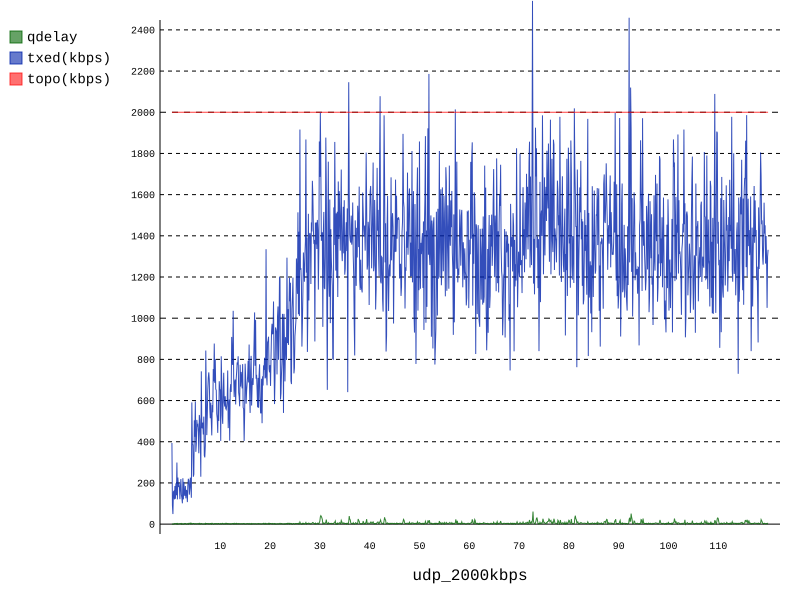

Values plotted in this chart, from the file beside it:
time(s), rem_pkt, rem_bytes, q_pkt, q_bytes, q_ms, lost, est-bw(kbps), txed(kbps), rxed(kbps), topo(kbps), corr, vbw, obw, wnd_qdelay, wnd_mrange, qdelay, vqdelay, xqdelay, ma(XQ), target, qdFract, brFract, xqFract
0.2969, 3, 1140, 0, 0, 0, 0, 474, 394, 474, 2000, 0.0, 527, 527, 0, 0, 0, 0, 0.0, 0.0, 50, 0, 1.203, 0.0
0.3969, 2, 623, 0, 0, 0, 0, 474, 91, 91, 2000, 0.0, 527, 527, 0, 0, 0, 0, 0.0, 0.0, 50, 0, 1.165, 0.0
0.4969, 3, 1970, 0, 0, 0, 0, 474, 49, 49, 2000, 0.0, 527, 527, 0, 0, 0, 0, 0.0, 0.0, 50, 0, 1.15, 0.0
0.5969, 3, 2012, 0, 0, 0, 0, 441, 157, 157, 2000, 0.189, 490, 490, 0, 1, 1, 0, -12.0, 0.0, 50, 0.02, 1.116, 0.0
0.6969, 2, 1508, 0, 0, 0, 0, 411, 160, 160, 2000, 0.0, 457, 457, 0, 1, 0, 0, 0.0, 0.0, 50, 0, 1, 0.0
0.7969, 3, 2313, 0, 0, 0, 0, 411, 120, 120, 2000, 1.0, 457, 457, 0, 2, 2, 0, -12.0, 0.0, 50, 0.04, 1, 0.0
0.8969, 2, 1547, 0, 0, 0, 0, 386, 185, 185, 2000, 0.866, 429, 429, 0, 3, 3, 0, -10.0, 0.0, 50, 0.06, 1, 0.0
0.9969, 3, 2482, 0, 0, 0, 0, 386, 123, 123, 2000, 1.0, 429, 429, 0, 3, 2, 0, -10.0, 0.0, 50, 0.04, 1, 0.0
1.097, 3, 2753, 0, 0, 0, 0, 366, 198, 198, 2000, 0.9449, 406, 406, 0, 3, 2, 0, -17.0, 0.0, 50, 0.04, 1, 0.0
1.197, 6, 3744, 0, 0, 0, 0, 366, 140, 140, 2000, nan, 406, 406, 0, 3, 3, 0, -12.0, 0.0, 50, 0.06, 1, 0.0
1.297, 2, 1509, 0, 0, 0, 0, 356, 299, 299, 2000, 0.0, 396, 396, 0, 3, 0, 0, 0.0, 0.0, 50, 0, 1, 0.0
1.397, 4, 2834, 0, 0, 0, 0, 356, 120, 120, 2000, nan, 396, 396, 0, 3, 3, 0, -13.0, 0.0, 50, 0.06, 1, 0.0
1.497, 2, 1332, 0, 0, 0, 0, 341, 226, 226, 2000, 0.0, 379, 379, 0, 3, 0, 0, 0.0, 0.0, 50, 0, 1, 0.0
1.597, 3, 2496, 0, 0, 0, 0, 316, 180, 106, 2000, 1.0, 351, 351, 0, 3, 1, 1, -20.0, 0.0, 50, 0.02, 0.9241, 0.0
1.697, 3, 2297, 0, 0, 0, 0, 303, 199, 199, 2000, 0.9449, 336, 336, 0, 3, 2, 0, -12.0, 0.0, 50, 0.04, 0.899, 0.0
1.797, 2, 1513, 0, 0, 0, 0, 289, 183, 183, 2000, 0.5766, 321, 321, 0, 3, 2, 0, -18.0, 0.0, 50, 0.04, 0.9194, 0.0
1.897, 3, 2226, 0, 0, 0, 0, 289, 121, 121, 2000, 1.0, 321, 321, 0, 3, 2, 0, -16.0, 0.0, 50, 0.04, 0.8927, 0.0
1.997, 3, 2746, 0, 0, 0, 0, 276, 178, 178, 2000, 0.866, 307, 307, 0, 3, 2, 0, -15.0, 0.0, 50, 0.04, 1, 0.0
2.097, 3, 1793, 0, 0, 0, 0, 268, 219, 219, 2000, nan, 398, 298, 0, 3, 3, 0, -17.0, 0.0, 50, 0.06, 1, 0.0
2.197, 3, 2189, 0, 0, 0, 0, 268, 143, 143, 2000, 0.0, 298, 298, 0, 3, 0, 0, 0.0, 0.0, 50, 0, 1, 0.0
2.297, 3, 1270, 0, 0, 0, 0, 268, 126, 126, 2000, 1.0, 298, 298, 0, 3, 3, 3, -20.0, 0.0, 50, 0.06, 1, 0.0
2.397, 4, 2792, 0, 0, 0, 0, 268, 101, 101, 2000, 0.7777, 298, 298, 0, 3, 1, 0, -11.0, 0.0, 50, 0.02, 1, 0.0
2.497, 3, 1504, 0, 0, 0, 0, 261, 223, 223, 2000, 0.0, 290, 290, 0, 3, 0, 0, 0.0, 0.0, 50, 0, 1, 0.0
2.597, 3, 2563, 0, 0, 0, 0, 261, 120, 120, 2000, 0.0, 290, 290, 0, 3, 0, 0, 0.0, 0.0, 50, 0, 1, 0.0
2.697, 2, 1856, 0, 0, 0, 0, 254, 205, 205, 2000, 0.866, 382, 282, 0, 3, 2, 0, -16.0, 0.0, 50, 0.04, 1, 0.0
2.797, 3, 1721, 0, 0, 0, 0, 254, 148, 148, 2000, 1.0, 382, 282, 0, 3, 3, 0, -17.0, 0.0, 50, 0.06, 1, 0.0
2.897, 3, 2313, 0, 0, 0, 0, 254, 137, 137, 2000, 0.982, 282, 282, 0, 3, 1, 1, -20.0, 0.0, 50, 0.02, 1, 0.0
2.997, 2, 1571, 0, 0, 0, 0, 245, 185, 185, 2000, 0.982, 272, 272, 0, 3, 3, 3, -20.0, 0.0, 50, 0.06, 1, 0.0
3.097, 3, 2083, 0, 0, 0, 0, 245, 125, 125, 2000, 1.0, 372, 272, 0, 3, 2, 0, -17.0, 0.0, 50, 0.04, 1, 0.0
3.197, 3, 1994, 0, 0, 0, 0, 245, 166, 166, 2000, 0.982, 272, 272, 0, 3, 1, 0, -13.0, 0.0, 50, 0.02, 1, 0.0
3.297, 3, 1962, 0, 0, 0, 0, 245, 159, 159, 2000, 0.0, 272, 272, 0, 3, 0, 0, 0.0, 0.0, 50, 0, 1, 0.0
3.397, 3, 2386, 0, 0, 0, 0, 245, 107, 107, 2000, nan, 272, 272, 0, 3, 2, 0, -17.0, 0.0, 50, 0.04, 1, 0.0
3.497, 4, 2761, 0, 0, 0, 0, 237, 190, 190, 2000, 1.0, 364, 264, 0, 3, 2, 1, -19.0, 0.0, 50, 0.04, 1, 0.0
3.597, 3, 2657, 0, 0, 0, 0, 227, 220, 146, 2000, 0.0, 252, 252, 0, 3, 0, 0, 0.0, 0.0, 50, 0, 0.8908, 0.0
3.697, 2, 1789, 0, 0, 0, 0, 223, 212, 212, 2000, nan, 348, 248, 0, 4, 4, 0, -14.0, 0.0, 50, 0.08, 0.9168, 0.0
3.797, 4, 3069, 0, 0, 0, 0, 223, 143, 143, 2000, nan, 348, 248, 0, 4, 4, 0, -16.0, 0.0, 50, 0.08, 0.9153, 0.0
3.897, 3, 2836, 0, 0, 0, 0, 223, 175, 175, 2000, 0.8943, 248, 248, 0, 4, 3, 0, -14.0, 0.0, 50, 0.06, 0.9014, 0.0
3.997, 4, 2362, 0, 0, 0, 0, 221, 226, 226, 2000, 0.5, 346, 246, 0, 5, 5, 3, -18.0, 0.0, 50, 0.1, 0.9242, 0.0
4.097, 2, 1612, 0, 0, 0, 0, 216, 188, 188, 2000, 0.9869, 340, 240, 0, 5, 1, 1, -20.0, 0.0, 50, 0.02, 1, 0.0
4.197, 9, 7398, 0, 0, 0, 0, 216, 128, 128, 2000, nan, 340, 240, 0, 5, 4, 1, -17.0, 0.0, 50, 0.08, 1, 0.0
4.297, 8, 6825, 0, 0, 0, 0, 241, 591, 511, 2000, 0.2601, 567, 267, 0, 5, 1, 0, -16.0, 0.0, 50, 0.02, 0.9296, 0.0
4.397, 6, 4818, 0, 0, 0, 0, 258, 386, 466, 2000, 0.2812, 487, 287, 0, 5, 1, 0, -19.0, 0.0, 50, 0.02, 1, 0.0
4.497, 4, 2883, 0, 0, 0, 0, 258, 385, 385, 2000, 0.7004, 387, 287, 0, 5, 3, 0, -8.0, 0.0, 50, 0.06, 1, 0.0
4.597, 4, 3033, 0, 0, 0, 0, 258, 230, 230, 2000, 0.01853, 287, 287, 0, 5, 3, 2, -19.0, 0.0, 50, 0.06, 1, 0.0
4.697, 8, 7301, 0, 0, 0, 0, 258, 242, 242, 2000, 0.381, 287, 287, 0, 5, 3, 0, -17.0, 0.0, 50, 0.06, 1, 0.0
4.797, 7, 5309, 0, 0, 0, 0, 278, 504, 504, 2000, 0.6501, 709, 309, 0, 5, 2, 0, -13.0, 0.0, 50, 0.04, 1.046, 0.0
4.897, 8, 7453, 0, 0, 0, 0, 278, 424, 424, 2000, 0.3701, 509, 309, 0, 5, 1, 0, -10.0, 0.0, 50, 0.02, 1, 0.0
4.997, 6, 4391, 0, 0, 0, 0, 304, 596, 596, 2000, 0.2346, 637, 337, 0, 5, 2, 0, -10.0, 0.0, 50, 0.04, 1, 0.0
5.097, 7, 5865, 0, 0, 0, 0, 304, 351, 351, 2000, 0.8705, 437, 337, 0, 5, 2, 0, -9.0, 0.0, 50, 0.04, 1, 0.0
5.197, 7, 6337, 0, 0, 0, 0, 308, 389, 389, 2000, 0.7105, 443, 343, 0, 5, 1, 0, -16.0, 0.0, 50, 0.02, 1, 0.0
5.297, 7, 5978, 0, 0, 0, 0, 308, 506, 506, 2000, 0.3908, 543, 343, 0, 5, 2, 0, -12.0, 0.0, 50, 0.04, 1, 0.0
5.397, 8, 6529, 0, 0, 0, 0, 320, 478, 478, 2000, 0.7088, 456, 356, 0, 5, 2, 2, -20.0, 0.0, 50, 0.04, 1, 0.0
5.497, 8, 6479, 0, 0, 0, 0, 320, 482, 482, 2000, 0.3425, 556, 356, 0, 5, 2, 0, -18.0, 0.0, 50, 0.04, 1, 0.0
5.597, 5, 4306, 0, 0, 0, 0, 328, 445, 445, 2000, 0.866, 665, 365, 0, 5, 1, 0, -16.0, 0.0, 50, 0.02, 1, 0.0
5.697, 9, 7628, 0, 0, 0, 0, 328, 344, 344, 2000, 0.7717, 365, 365, 0, 5, 3, 0, -12.0, 0.0, 50, 0.06, 1, 0.0
5.797, 7, 6318, 0, 0, 0, 0, 343, 530, 530, 2000, 0.678, 581, 381, 0, 5, 1, 0, -19.0, 0.0, 50, 0.02, 1, 0.0
5.897, 7, 5262, 0, 0, 0, 0, 343, 505, 505, 2000, 0.5711, 581, 381, 0, 5, 4, 0, -9.0, 0.0, 50, 0.08, 1, 0.0
5.997, 6, 3880, 0, 0, 0, 0, 347, 420, 420, 2000, 0.7194, 485, 385, 0, 5, 1, 0, -17.0, 0.0, 50, 0.02, 1, 0.0
6.097, 10, 9278, 0, 0, 0, 0, 347, 230, 230, 2000, 0.9763, 385, 385, 0, 5, 1, 0, -12.0, 0.0, 50, 0.02, 1, 0.0
6.197, 6, 5242, 0, 0, 0, 0, 379, 742, 742, 2000, 0.2788, 721, 421, 0, 5, 3, 0, -10.0, 0.0, 50, 0.06, 1, 0.0
... 1,138 more rows
